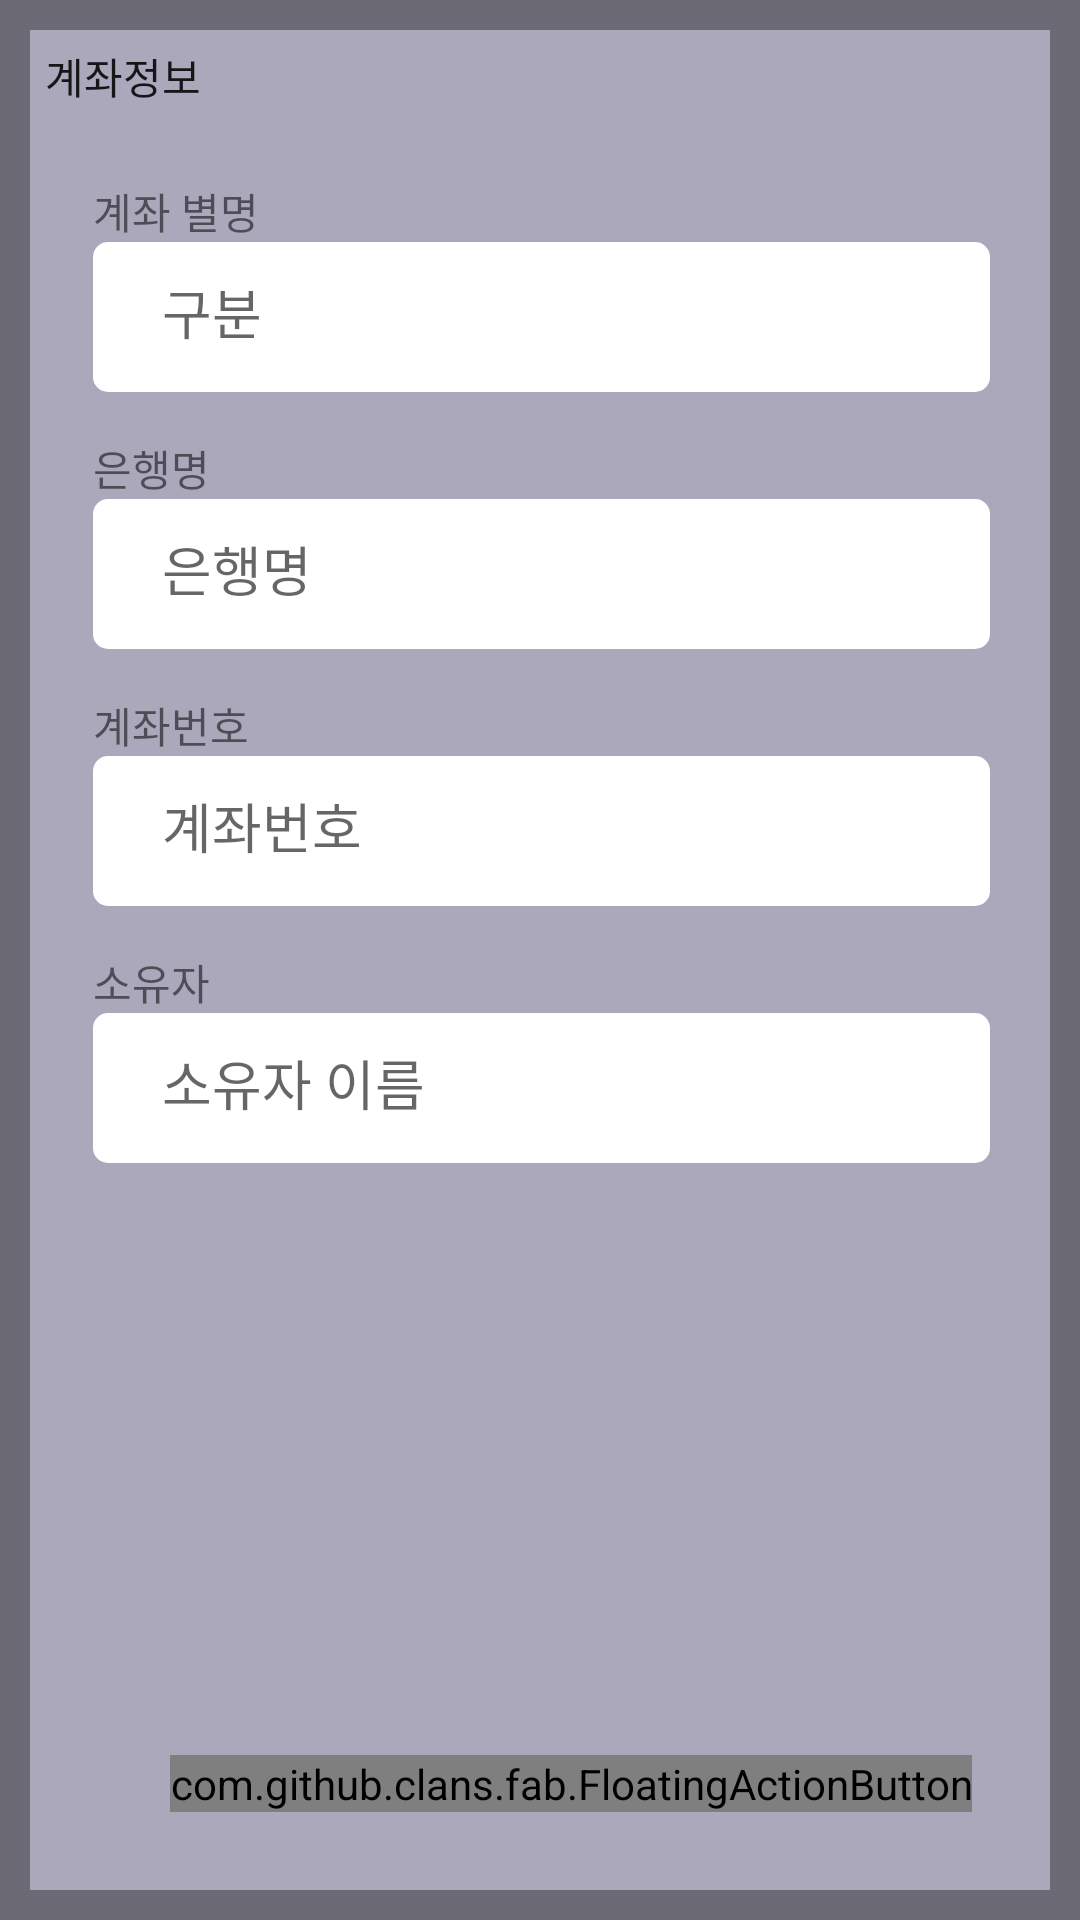

This screen was rendered from an Android layout file. Write that file and the resources it references.
<!-- AndroidManifest.xml: application theme AppTheme -->
<!-- res/layout/activity_account_detail.xml -->
<?xml version="1.0" encoding="utf-8"?>
<RelativeLayout xmlns:android="http://schemas.android.com/apk/res/android"
    xmlns:tools="http://schemas.android.com/tools"
    android:layout_width="match_parent"
    android:layout_height="match_parent"
    android:id="@+id/activity_account_detail"
    tools:context="choongyul.android.com.memoappp.AccountDetailActivity"
    android:background="#6c6b75">



    <RelativeLayout
        android:layout_width="match_parent"
        android:layout_height="match_parent"
        android:layout_alignParentBottom="true"
        android:id="@+id/relatiACC"
        android:layout_marginLeft="10dp"
        android:layout_marginRight="10dp"
        android:layout_marginTop="10dp"
        android:layout_marginBottom="10dp"
        android:background="#aba8bc">

        <TextView
            android:text="계좌정보"
            android:layout_width="wrap_content"
            android:layout_height="wrap_content"
            android:id="@+id/textView7"
            android:textAppearance="@style/TextAppearance.AppCompat.Body2"
            android:layout_marginTop="5dp"
            android:layout_marginLeft="5dp" />

        <EditText
            android:layout_width="match_parent"
            android:inputType="textPersonName"
            android:ems="10"
            android:id="@+id/etBank"
            android:gravity="top"
            android:layout_below="@+id/textBANK"
            android:layout_alignLeft="@+id/textBANK"
            android:layout_alignStart="@+id/textBANK"
            android:hint="   은행명"
            android:background="@drawable/rounded_edittext"
            android:layout_marginRight="20dp"
            android:padding="10dp"
            android:layout_height="50dp" />


        <TextView
            android:text="은행명"
            android:layout_width="wrap_content"
            android:layout_height="wrap_content"
            android:layout_marginTop="15dp"
            android:id="@+id/textBANK"
            android:textAppearance="@style/TextAppearance.AppCompat.Small"
            android:layout_below="@+id/etNick"
            android:layout_alignLeft="@+id/etNick"
            android:layout_alignStart="@+id/etNick"/>

        <EditText
            android:layout_width="match_parent"
            android:inputType="textPersonName"
            android:ems="10"
            android:id="@+id/etNick"
            android:gravity="top"
            android:hint="   구분"
            android:layout_below="@+id/textView"
            android:layout_alignLeft="@+id/textView"
            android:layout_alignStart="@+id/textView"
            android:background="@drawable/rounded_edittext"
            android:layout_marginRight="20dp"
            android:padding="10dp"
            android:layout_height="50dp" />


        <EditText
            android:layout_width="match_parent"
            android:inputType="textPersonName"
            android:ems="10"
            android:id="@+id/etAccount"
            android:gravity="top"
            android:hint="   계좌번호"
            android:background="@drawable/rounded_edittext"
            android:layout_below="@+id/textAccount"
            android:layout_alignLeft="@+id/textAccount"
            android:layout_alignStart="@+id/textAccount"
            android:layout_marginRight="20dp"
            android:layout_marginBottom="15dp"
            android:padding="10dp"
            android:layout_height="50dp" />

        <TextView
            android:text="계좌 별명"
            android:layout_width="wrap_content"
            android:layout_height="wrap_content"
            android:layout_marginLeft="21dp"
            android:layout_marginStart="21dp"
            android:id="@+id/textView"
            android:textAppearance="@style/TextAppearance.AppCompat.Small"
            android:layout_alignParentTop="true"
            android:layout_alignParentLeft="true"
            android:layout_alignParentStart="true"
            android:layout_marginTop="50dp" />

        <TextView
            android:text="계좌번호"
            android:layout_width="wrap_content"
            android:layout_height="wrap_content"
            android:layout_marginTop="15dp"
            android:id="@+id/textAccount"
            android:layout_below="@+id/etBank"
            android:layout_alignLeft="@+id/etBank"
            android:layout_alignStart="@+id/etBank" />

        <TextView
            android:text="소유자"
            android:layout_width="wrap_content"
            android:layout_height="wrap_content"
            android:id="@+id/textOwner"
            android:layout_below="@+id/etAccount"
            android:layout_alignLeft="@+id/etAccount"
            android:layout_alignStart="@+id/etAccount" />

        <EditText
            android:layout_width="match_parent"
            android:inputType="textPersonName"
            android:ems="10"
            android:id="@+id/etOwner"
            android:gravity="top"
            android:hint="   소유자 이름"
            android:background="@drawable/rounded_edittext"
            android:padding="10dp"
            android:layout_below="@+id/textOwner"
            android:layout_alignParentLeft="false"
            android:layout_alignParentStart="false"
            android:layout_alignStart="@+id/textOwner"
            android:layout_alignLeft="@+id/textOwner"
            android:layout_marginRight="20dp"
            android:layout_height="50dp" />

    </RelativeLayout>

    <com.github.clans.fab.FloatingActionButton
        android:id="@+id/fabAddAccount"
        android:layout_width="wrap_content"
        android:layout_height="wrap_content"
        android:src="@drawable/ic50"
        style="@style/MenuButtonsSmall.Blue"
        android:layout_alignParentBottom="true"
        android:layout_alignParentRight="true"
        android:layout_alignParentEnd="true"
        android:layout_marginRight="36dp"
        android:layout_marginBottom="36dp" />


</RelativeLayout>
<!-- resources referenced by this layout -->
<resources>
  <!-- drawable ic50: png bitmap (drawable, 854 bytes) -->
  <!-- drawable rounded_edittext (drawable) -->
  <?xml version="1.0" encoding="utf-8"?>
  <shape xmlns:android="http://schemas.android.com/apk/res/android"
      android:shape="rectangle" android:padding="10dp">
      <solid android:color="#ffffff"/>
      <corners
          android:bottomRightRadius="5dp"
          android:bottomLeftRadius="5dp"
          android:topLeftRadius="5dp"
          android:topRightRadius="5dp" />
  </shape>
  <style name="MenuButtonsSmall.Blue">
          <item name="fab_colorNormal">#35cdd5</item>
          <item name="fab_colorPressed">#2fb8c0</item>
          <item name="fab_colorRipple">#259197</item>
  
      </style>
  <style name="AppTheme" parent="Theme.AppCompat.Light.DarkActionBar">
          
          <item name="colorPrimary">@color/colorPrimary</item>
          <item name="colorPrimaryDark">@color/colorPrimaryDark</item>
          <item name="colorAccent">@color/colorAccent</item>
  
          <item name="windowNoTitle">true</item>
      </style>
  <!-- not gathered from this repository: default colours our renderer supplied (Android Studio template values) -->
  <color name="colorPrimary">#FF6200EE</color>
  <color name="colorPrimaryDark">#FF3700B3</color>
  <color name="colorAccent">#FF03DAC5</color>
</resources>
